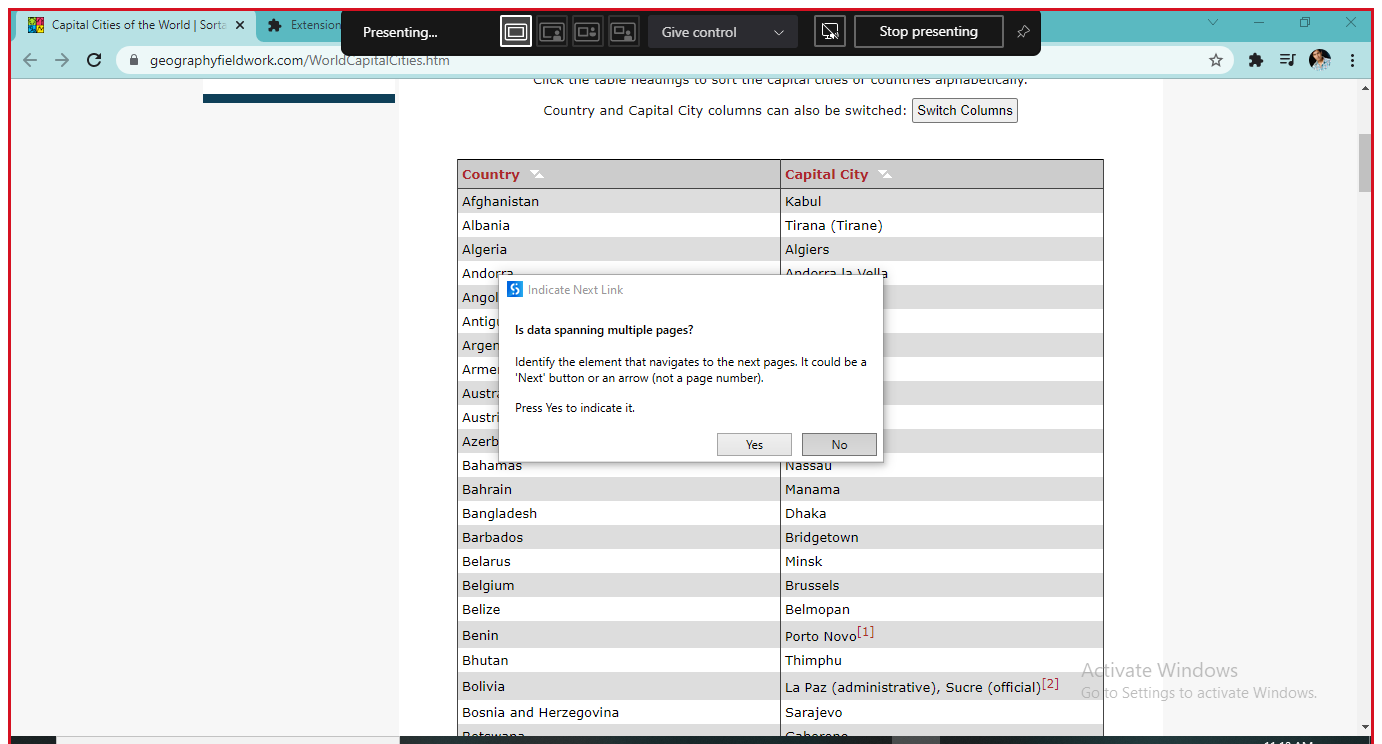
Task: Robotic Enterprise Framework
Workflow: MappingOfData

Step 1 [then]: Attach Window 'CapitalCi Chrome_wi' on the element in window 'Capital Cities of the World | Sortable by World Capitals or Coun*' (chrome.exe)

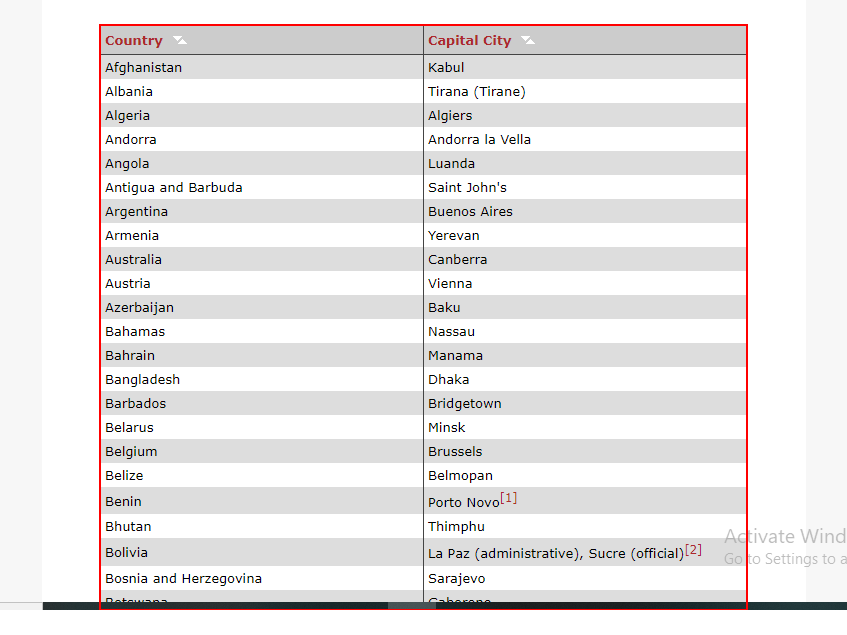
Step 2 [then]: get-text from the table 'World Capitals'